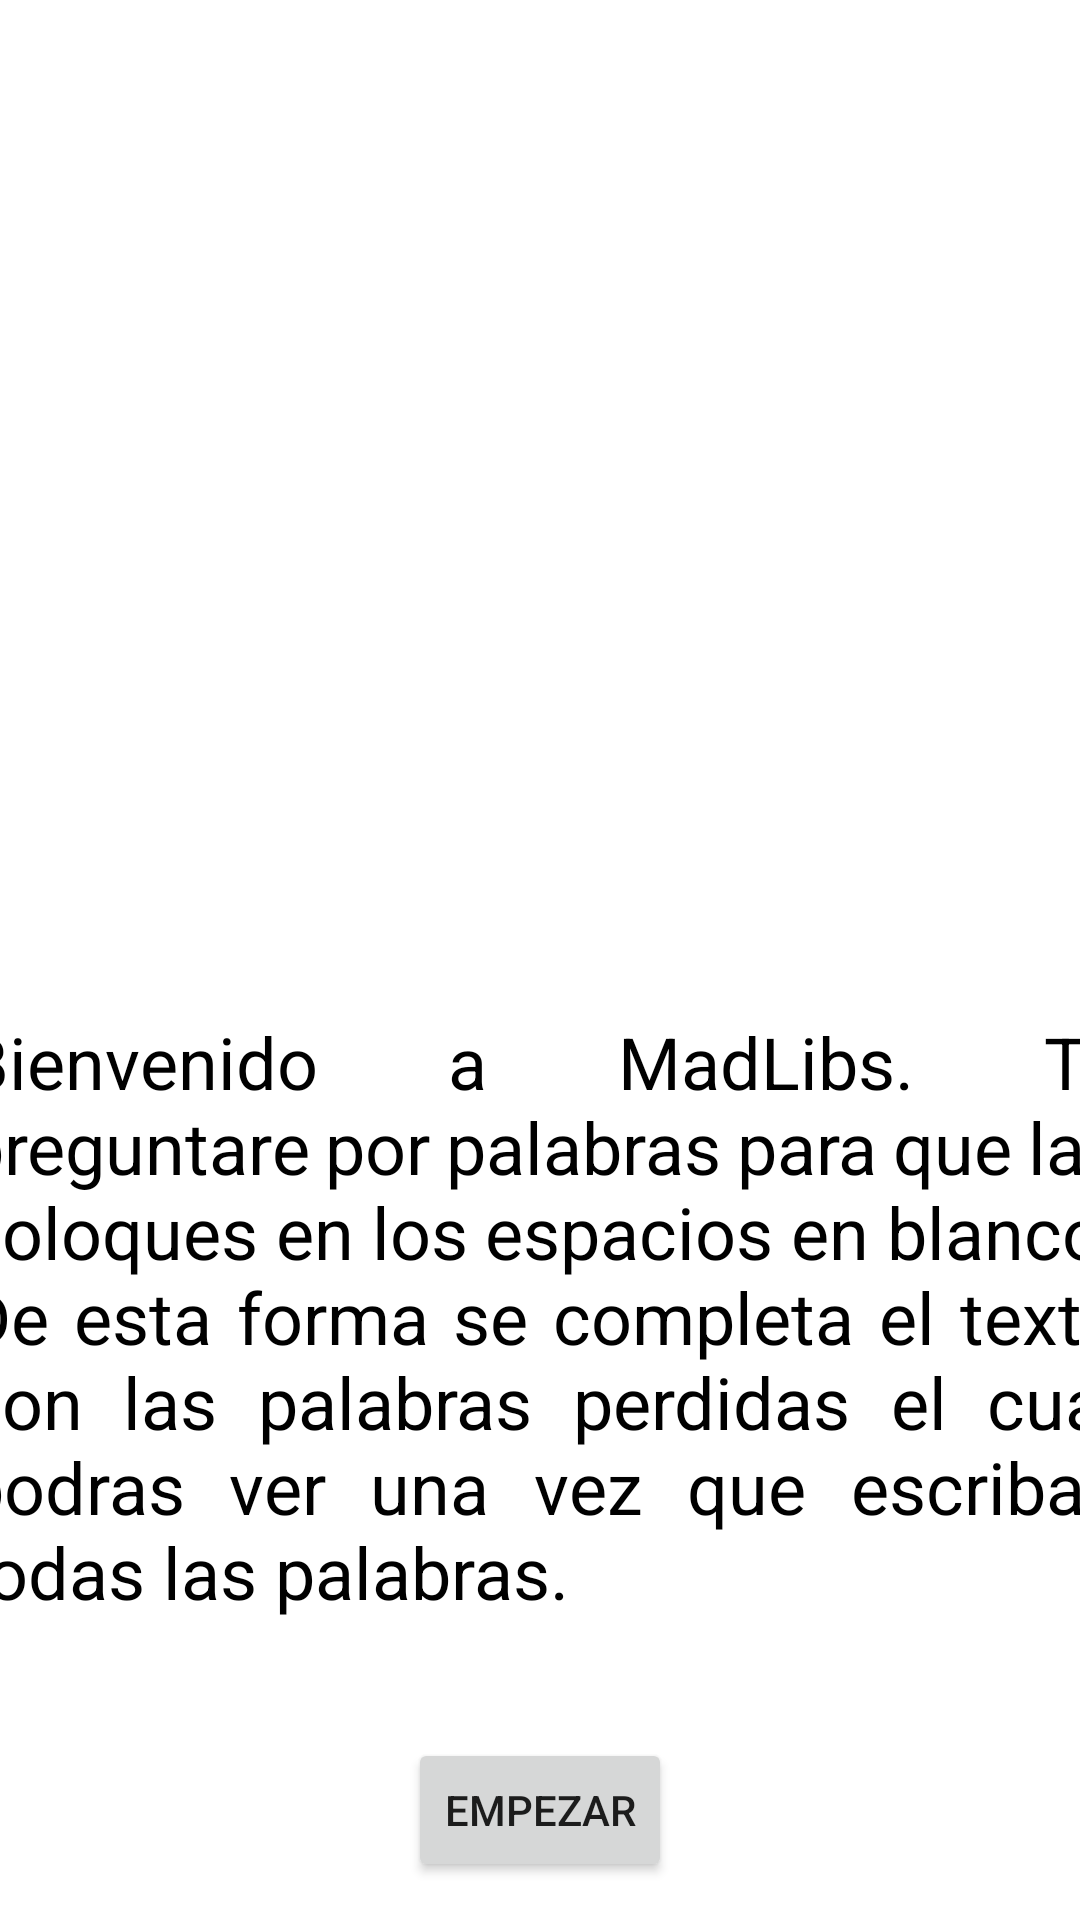

This screen was rendered from an Android layout file. Write that file and the resources it references.
<!-- AndroidManifest.xml: application theme Theme.TallerMadlibs -->
<!-- res/layout/activity_main.xml -->
<?xml version="1.0" encoding="utf-8"?>
<androidx.constraintlayout.widget.ConstraintLayout xmlns:android="http://schemas.android.com/apk/res/android"
    xmlns:app="http://schemas.android.com/apk/res-auto"
    xmlns:tools="http://schemas.android.com/tools"
    android:layout_width="match_parent"
    android:layout_height="match_parent"
    tools:context=".MainActivity">

    <ImageView
        android:id="@+id/Logo"
        android:layout_width="355dp"
        android:layout_height="320dp"
        app:layout_constraintBottom_toBottomOf="parent"
        app:layout_constraintEnd_toEndOf="parent"
        app:layout_constraintStart_toStartOf="parent"
        app:layout_constraintTop_toTopOf="parent"
        app:layout_constraintVertical_bias="0.004"
        app:srcCompat="@drawable/madlibs"
        tools:srcCompat="@drawable/madlibs" />

    <TextView
        android:id="@+id/instrucciones"
        android:layout_width="386dp"
        android:layout_height="229dp"
        android:justificationMode="inter_word"
        android:text="Bienvenido a MadLibs. Te preguntare por palabras para que las coloques en los espacios en blanco. De esta forma se completa el texto con las palabras perdidas el cual podras ver una vez que escribas todas las palabras."
        android:textColor="#000000"
        android:textSize="24sp"
        app:layout_constraintBottom_toBottomOf="parent"
        app:layout_constraintEnd_toEndOf="parent"
        app:layout_constraintHorizontal_bias="0.48"
        app:layout_constraintStart_toStartOf="parent"
        app:layout_constraintTop_toBottomOf="@+id/Logo"
        app:layout_constraintVertical_bias="0.184" />

    <Button
        android:id="@+id/empezar"
        android:layout_width="wrap_content"
        android:layout_height="wrap_content"
        android:text="Empezar"
        app:layout_constraintBottom_toBottomOf="parent"
        app:layout_constraintEnd_toEndOf="parent"
        app:layout_constraintStart_toStartOf="parent"
        app:layout_constraintTop_toBottomOf="@+id/instrucciones" />

</androidx.constraintlayout.widget.ConstraintLayout>
<!-- resources referenced by this layout -->
<resources>
  <style name="Theme.TallerMadlibs" parent="Theme.MaterialComponents.DayNight.DarkActionBar">
          
          <item name="colorPrimary">@color/purple_500</item>
          <item name="colorPrimaryVariant">@color/purple_700</item>
          <item name="colorOnPrimary">@color/white</item>
          
          <item name="colorSecondary">@color/teal_200</item>
          <item name="colorSecondaryVariant">@color/teal_700</item>
          <item name="colorOnSecondary">@color/black</item>
          
          <item name="android:statusBarColor" tools:targetApi="l">?attr/colorPrimaryVariant</item>
          
      </style>
  <!-- not gathered from this repository: default colours our renderer supplied (Android Studio template values) -->
  <color name="purple_500">#FF6200EE</color>
  <color name="purple_700">#FF3700B3</color>
  <color name="teal_200">#FF03DAC5</color>
  <color name="teal_700">#FF018786</color>
  <color name="black">#FF000000</color>
  <color name="white">#FFFFFFFF</color>
</resources>
